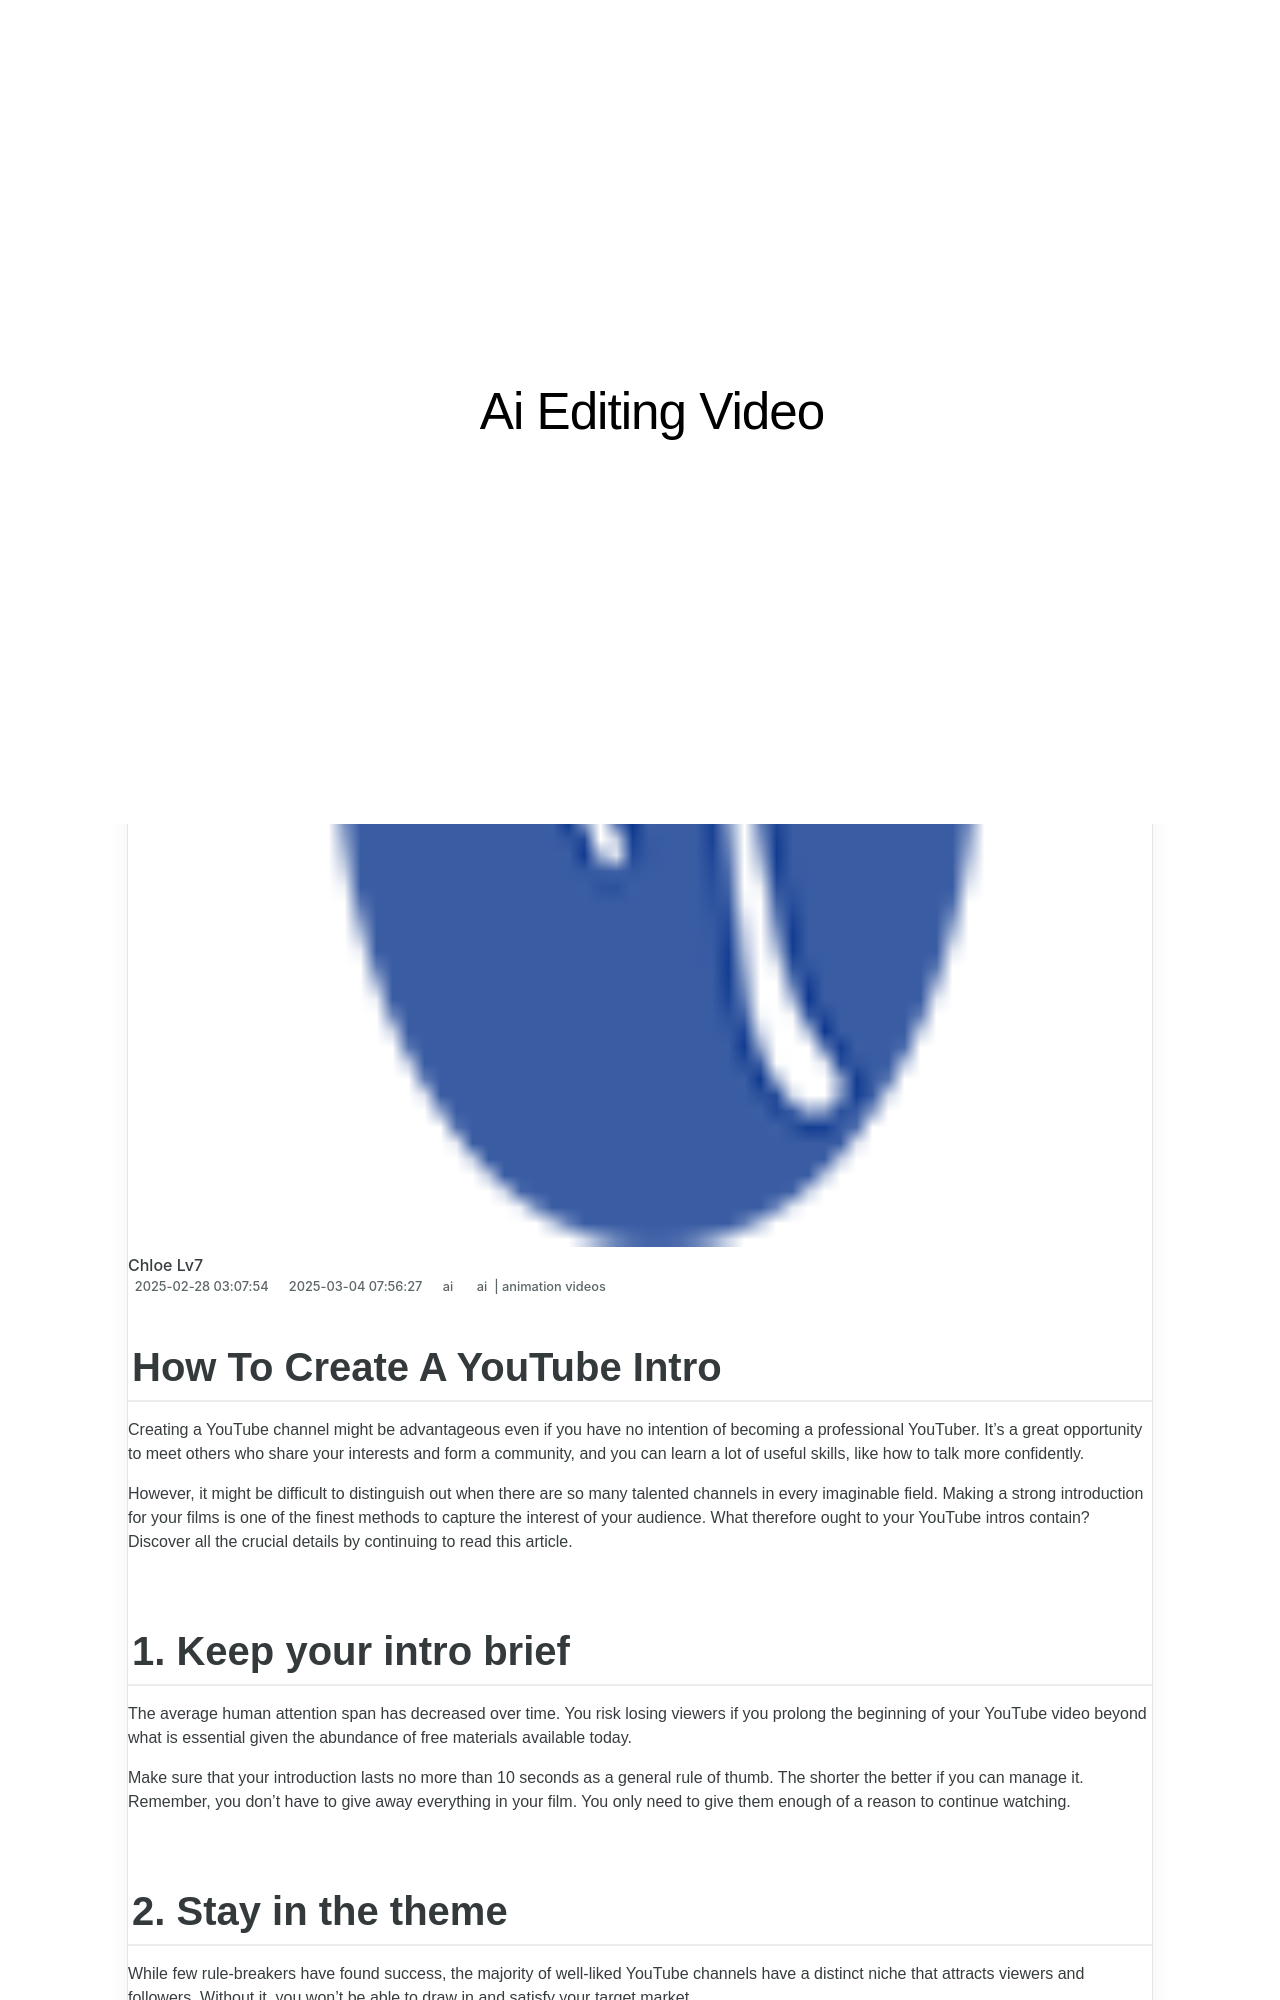

repository: techidaily/site-ai-editing-video · page: new-how-to-create-a-youtube-intro-for-2024/index.html · generator: jekyll

---
title: New How To Create A YouTube Intro for 2024
date: 2025-02-08T21:38:06.532Z
updated: 2025-02-14T16:49:16.759Z
tags: 
  - ai
  - animation videos
categories: 
  - ai
description: This Article Describes New How To Create A YouTube Intro for 2024
excerpt: This Article Describes New How To Create A YouTube Intro for 2024
keywords: create a youtube intro,ai animation how to create a youtube intro,how to create cooking video intro and outro for youtube channel,how to create sports intro and youtube endscreen,how to make a youtube intro by filmora,how to create sports intro and outro for youtube video,how to create a youtube intro
thumbnail: https://thmb.techidaily.com/a74c765fb6818efdc56bfc7805aa17daf214ba70cf5906bbca11c158a428c514.jpg
---

## How To Create A YouTube Intro

Creating a YouTube channel might be advantageous even if you have no intention of becoming a professional YouTuber. It's a great opportunity to meet others who share your interests and form a community, and you can learn a lot of useful skills, like how to talk more confidently.

However, it might be difficult to distinguish out when there are so many talented channels in every imaginable field. Making a strong introduction for your films is one of the finest methods to capture the interest of your audience. What therefore ought to your YouTube intros contain? Discover all the crucial details by continuing to read this article.
